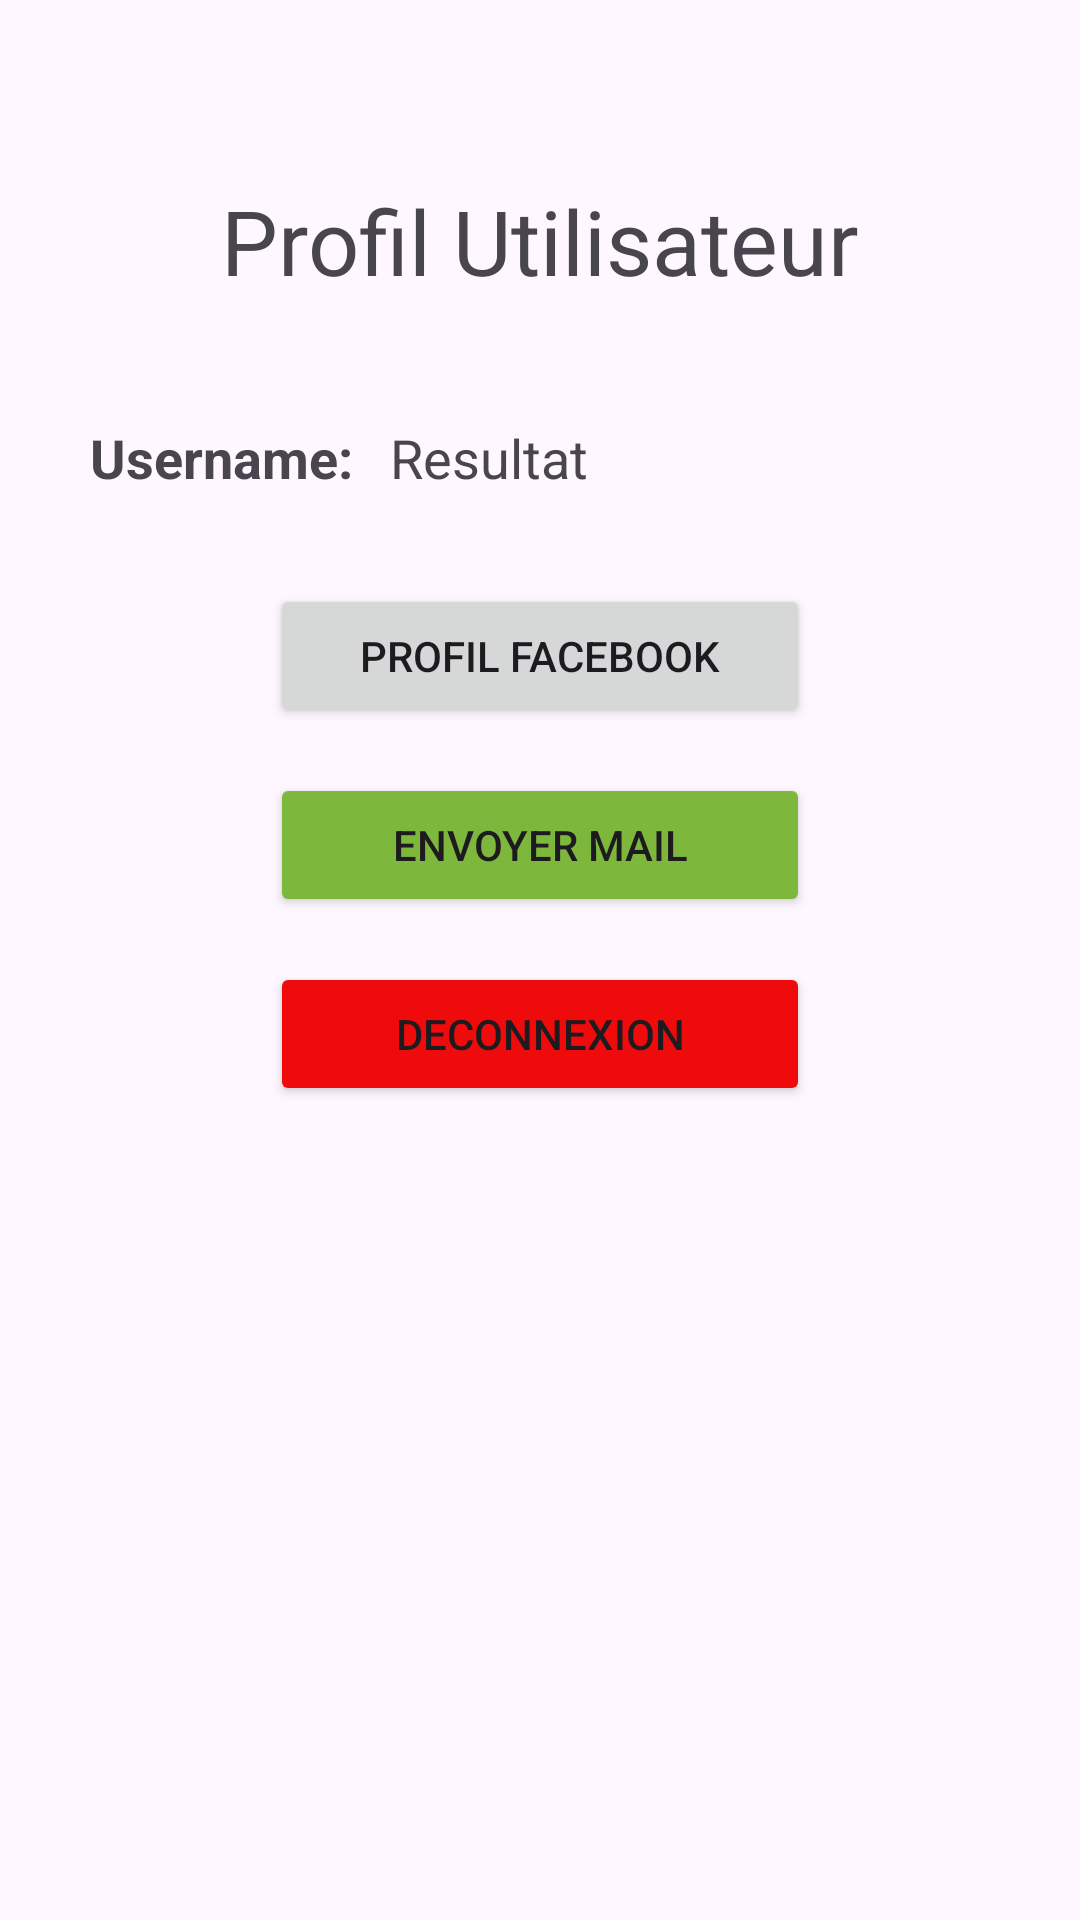

This screen was rendered from an Android layout file. Write that file and the resources it references.
<!-- AndroidManifest.xml: application theme Theme.TP3EX3 -->
<!-- res/layout/activity_profil.xml -->
<?xml version="1.0" encoding="utf-8"?>
<androidx.constraintlayout.widget.ConstraintLayout xmlns:android="http://schemas.android.com/apk/res/android"
    xmlns:app="http://schemas.android.com/apk/res-auto"
    xmlns:tools="http://schemas.android.com/tools"
    android:id="@+id/main"
    android:layout_width="match_parent"
    android:layout_height="match_parent"
    tools:context=".ActivityProfil">
    <TextView
        android:id="@+id/pu"
        android:layout_width="wrap_content"
        android:layout_height="wrap_content"
        android:text="@string/pu"
        app:layout_constraintStart_toStartOf="parent"
        app:layout_constraintEnd_toEndOf="parent"
        app:layout_constraintTop_toTopOf="parent"
        android:layout_marginTop="60dp"
        android:textSize="30dp"/>
    <TextView
        android:id="@+id/us"
        android:layout_width="wrap_content"
        android:layout_height="wrap_content"
        android:text="@string/user"
        app:layout_constraintStart_toStartOf="parent"
        app:layout_constraintTop_toBottomOf="@id/pu"
        android:layout_marginTop="40dp"
        android:layout_marginStart="30dp"
        android:textSize="18dp"
        android:textStyle="bold"/>
    <TextView
        android:id="@+id/resul"
        android:layout_width="wrap_content"
        android:layout_height="wrap_content"
        android:text="@string/res"
        app:layout_constraintStart_toStartOf="@id/us"
        app:layout_constraintTop_toBottomOf="@id/pu"
        android:layout_marginTop="40dp"
        android:layout_marginStart="100dp"
        android:textSize="18dp"/>
    <Button
        android:id="@+id/fb"
        android:layout_width="0dp"
        android:layout_height="wrap_content"
        app:layout_constraintTop_toBottomOf="@id/us"
        app:layout_constraintStart_toStartOf="parent"
        app:layout_constraintEnd_toEndOf="parent"
        android:layout_marginTop="30dp"
        android:text="@string/pf"
        android:layout_marginStart="90dp"
        android:layout_marginEnd="90dp"
        app:icon="@drawable/ic_linc" />
    <Button
        android:id="@+id/eme"
        android:layout_width="0dp"
        android:layout_height="wrap_content"
        app:layout_constraintTop_toBottomOf="@id/fb"
        app:layout_constraintStart_toStartOf="parent"
        app:layout_constraintEnd_toEndOf="parent"
        android:layout_marginTop="15dp"
        android:text="@string/emm"
        android:layout_marginStart="90dp"
        android:layout_marginEnd="90dp"
        android:backgroundTint="@color/green"
        app:icon="@drawable/ic_mail" />
    <Button
        android:id="@+id/deco"
        android:layout_width="0dp"
        android:layout_height="wrap_content"
        app:layout_constraintTop_toBottomOf="@id/eme"
        app:layout_constraintStart_toStartOf="parent"
        app:layout_constraintEnd_toEndOf="parent"
        android:layout_marginTop="15dp"
        android:text="@string/dec"
        android:layout_marginStart="90dp"
        android:layout_marginEnd="90dp"
        android:backgroundTint="@color/red"
        app:icon="@drawable/ic_deco" />

        
        

</androidx.constraintlayout.widget.ConstraintLayout>
<!-- resources referenced by this layout -->
<resources>
  <color name="green">#7DB83D</color>
  <color name="red">#EF0B0B</color>
  <!-- drawable ic_linc (drawable) -->
  <vector xmlns:android="http://schemas.android.com/apk/res/android" android:height="24dp" android:tint="#000000" android:viewportHeight="24" android:viewportWidth="24" android:width="24dp">
        
      <path android:fillColor="@android:color/white" android:pathData="M8,11h8v2L8,13zM20.1,12L22,12c0,-2.76 -2.24,-5 -5,-5h-4v1.9h4c1.71,0 3.1,1.39 3.1,3.1zM3.9,12c0,-1.71 1.39,-3.1 3.1,-3.1h4L11,7L7,7c-2.76,0 -5,2.24 -5,5s2.24,5 5,5h4v-1.9L7,15.1c-1.71,0 -3.1,-1.39 -3.1,-3.1zM19,12h-2v3h-3v2h3v3h2v-3h3v-2h-3z"/>
      
  </vector>
  <string name="dec">Deconnexion</string>
  <string name="emm">Envoyer Mail</string>
  <string name="pf">Profil Facebook</string>
  <string name="pu">Profil Utilisateur</string>
  <string name="res">Resultat</string>
  <string name="user">Username:</string>
  <style name="Theme.TP3EX3" parent="Base.Theme.TP3EX3" />
  <style name="Base.Theme.TP3EX3" parent="Theme.Material3.DayNight.NoActionBar">
          
          
      </style>
</resources>
